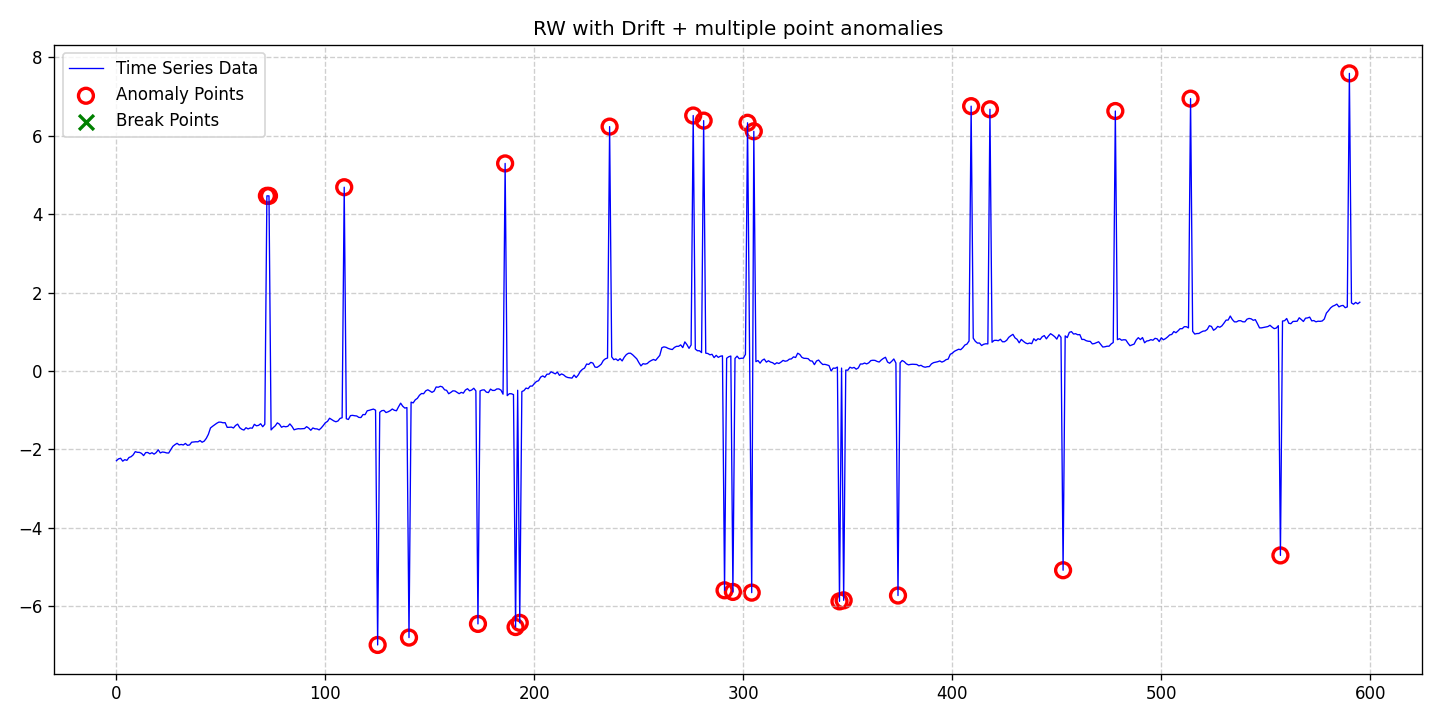

Data behind this chart, as committed beside it:
date, data, stationary, det_lin_up, det_lin_down, det_quad, det_cubic, det_exp, det_damped, stoc_trend, volatility, single_seas, multiple_seas, point_anom_single, point_anom_multi, collect_anom, context_anom, mean_shift, var_shift, trend_shift, point_anom_count, point_anom_location, point_anom_point, collect_anom_count
2020-01-01, -2.289, 0, 0, 0, 0, 0, 0, 0, 1, 0, 0, 0, 0, 1, 0, 0, 0, 0, 0, 27, [72, 73, 109, 125, 140, 173, 186, 191, 1…, [72, 73, 109, 125, 140, 173, 186, 191, 1…, 0
2020-01-02, -2.242, 0, 0, 0, 0, 0, 0, 0, 1, 0, 0, 0, 0, 1, 0, 0, 0, 0, 0, 27, [72, 73, 109, 125, 140, 173, 186, 191, 1…, [72, 73, 109, 125, 140, 173, 186, 191, 1…, 0
2020-01-03, -2.227, 0, 0, 0, 0, 0, 0, 0, 1, 0, 0, 0, 0, 1, 0, 0, 0, 0, 0, 27, [72, 73, 109, 125, 140, 173, 186, 191, 1…, [72, 73, 109, 125, 140, 173, 186, 191, 1…, 0
2020-01-04, -2.301, 0, 0, 0, 0, 0, 0, 0, 1, 0, 0, 0, 0, 1, 0, 0, 0, 0, 0, 27, [72, 73, 109, 125, 140, 173, 186, 191, 1…, [72, 73, 109, 125, 140, 173, 186, 191, 1…, 0
2020-01-05, -2.262, 0, 0, 0, 0, 0, 0, 0, 1, 0, 0, 0, 0, 1, 0, 0, 0, 0, 0, 27, [72, 73, 109, 125, 140, 173, 186, 191, 1…, [72, 73, 109, 125, 140, 173, 186, 191, 1…, 0
2020-01-06, -2.28, 0, 0, 0, 0, 0, 0, 0, 1, 0, 0, 0, 0, 1, 0, 0, 0, 0, 0, 27, [72, 73, 109, 125, 140, 173, 186, 191, 1…, [72, 73, 109, 125, 140, 173, 186, 191, 1…, 0
2020-01-07, -2.208, 0, 0, 0, 0, 0, 0, 0, 1, 0, 0, 0, 0, 1, 0, 0, 0, 0, 0, 27, [72, 73, 109, 125, 140, 173, 186, 191, 1…, [72, 73, 109, 125, 140, 173, 186, 191, 1…, 0
2020-01-08, -2.187, 0, 0, 0, 0, 0, 0, 0, 1, 0, 0, 0, 0, 1, 0, 0, 0, 0, 0, 27, [72, 73, 109, 125, 140, 173, 186, 191, 1…, [72, 73, 109, 125, 140, 173, 186, 191, 1…, 0
2020-01-09, -2.141, 0, 0, 0, 0, 0, 0, 0, 1, 0, 0, 0, 0, 1, 0, 0, 0, 0, 0, 27, [72, 73, 109, 125, 140, 173, 186, 191, 1…, [72, 73, 109, 125, 140, 173, 186, 191, 1…, 0
2020-01-10, -2.058, 0, 0, 0, 0, 0, 0, 0, 1, 0, 0, 0, 0, 1, 0, 0, 0, 0, 0, 27, [72, 73, 109, 125, 140, 173, 186, 191, 1…, [72, 73, 109, 125, 140, 173, 186, 191, 1…, 0
2020-01-11, -2.075, 0, 0, 0, 0, 0, 0, 0, 1, 0, 0, 0, 0, 1, 0, 0, 0, 0, 0, 27, [72, 73, 109, 125, 140, 173, 186, 191, 1…, [72, 73, 109, 125, 140, 173, 186, 191, 1…, 0
2020-01-12, -2.077, 0, 0, 0, 0, 0, 0, 0, 1, 0, 0, 0, 0, 1, 0, 0, 0, 0, 0, 27, [72, 73, 109, 125, 140, 173, 186, 191, 1…, [72, 73, 109, 125, 140, 173, 186, 191, 1…, 0
2020-01-13, -2.102, 0, 0, 0, 0, 0, 0, 0, 1, 0, 0, 0, 0, 1, 0, 0, 0, 0, 0, 27, [72, 73, 109, 125, 140, 173, 186, 191, 1…, [72, 73, 109, 125, 140, 173, 186, 191, 1…, 0
2020-01-14, -2.159, 0, 0, 0, 0, 0, 0, 0, 1, 0, 0, 0, 0, 1, 0, 0, 0, 0, 0, 27, [72, 73, 109, 125, 140, 173, 186, 191, 1…, [72, 73, 109, 125, 140, 173, 186, 191, 1…, 0
2020-01-15, -2.082, 0, 0, 0, 0, 0, 0, 0, 1, 0, 0, 0, 0, 1, 0, 0, 0, 0, 0, 27, [72, 73, 109, 125, 140, 173, 186, 191, 1…, [72, 73, 109, 125, 140, 173, 186, 191, 1…, 0
2020-01-16, -2.08, 0, 0, 0, 0, 0, 0, 0, 1, 0, 0, 0, 0, 1, 0, 0, 0, 0, 0, 27, [72, 73, 109, 125, 140, 173, 186, 191, 1…, [72, 73, 109, 125, 140, 173, 186, 191, 1…, 0
2020-01-17, -2.113, 0, 0, 0, 0, 0, 0, 0, 1, 0, 0, 0, 0, 1, 0, 0, 0, 0, 0, 27, [72, 73, 109, 125, 140, 173, 186, 191, 1…, [72, 73, 109, 125, 140, 173, 186, 191, 1…, 0
2020-01-18, -2.085, 0, 0, 0, 0, 0, 0, 0, 1, 0, 0, 0, 0, 1, 0, 0, 0, 0, 0, 27, [72, 73, 109, 125, 140, 173, 186, 191, 1…, [72, 73, 109, 125, 140, 173, 186, 191, 1…, 0
2020-01-19, -2.122, 0, 0, 0, 0, 0, 0, 0, 1, 0, 0, 0, 0, 1, 0, 0, 0, 0, 0, 27, [72, 73, 109, 125, 140, 173, 186, 191, 1…, [72, 73, 109, 125, 140, 173, 186, 191, 1…, 0
2020-01-20, -2.083, 0, 0, 0, 0, 0, 0, 0, 1, 0, 0, 0, 0, 1, 0, 0, 0, 0, 0, 27, [72, 73, 109, 125, 140, 173, 186, 191, 1…, [72, 73, 109, 125, 140, 173, 186, 191, 1…, 0
2020-01-21, -2.011, 0, 0, 0, 0, 0, 0, 0, 1, 0, 0, 0, 0, 1, 0, 0, 0, 0, 0, 27, [72, 73, 109, 125, 140, 173, 186, 191, 1…, [72, 73, 109, 125, 140, 173, 186, 191, 1…, 0
2020-01-22, -2.091, 0, 0, 0, 0, 0, 0, 0, 1, 0, 0, 0, 0, 1, 0, 0, 0, 0, 0, 27, [72, 73, 109, 125, 140, 173, 186, 191, 1…, [72, 73, 109, 125, 140, 173, 186, 191, 1…, 0
2020-01-23, -2.067, 0, 0, 0, 0, 0, 0, 0, 1, 0, 0, 0, 0, 1, 0, 0, 0, 0, 0, 27, [72, 73, 109, 125, 140, 173, 186, 191, 1…, [72, 73, 109, 125, 140, 173, 186, 191, 1…, 0
2020-01-24, -2.075, 0, 0, 0, 0, 0, 0, 0, 1, 0, 0, 0, 0, 1, 0, 0, 0, 0, 0, 27, [72, 73, 109, 125, 140, 173, 186, 191, 1…, [72, 73, 109, 125, 140, 173, 186, 191, 1…, 0
2020-01-25, -2.091, 0, 0, 0, 0, 0, 0, 0, 1, 0, 0, 0, 0, 1, 0, 0, 0, 0, 0, 27, [72, 73, 109, 125, 140, 173, 186, 191, 1…, [72, 73, 109, 125, 140, 173, 186, 191, 1…, 0
2020-01-26, -2.094, 0, 0, 0, 0, 0, 0, 0, 1, 0, 0, 0, 0, 1, 0, 0, 0, 0, 0, 27, [72, 73, 109, 125, 140, 173, 186, 191, 1…, [72, 73, 109, 125, 140, 173, 186, 191, 1…, 0
2020-01-27, -2.009, 0, 0, 0, 0, 0, 0, 0, 1, 0, 0, 0, 0, 1, 0, 0, 0, 0, 0, 27, [72, 73, 109, 125, 140, 173, 186, 191, 1…, [72, 73, 109, 125, 140, 173, 186, 191, 1…, 0
2020-01-28, -1.922, 0, 0, 0, 0, 0, 0, 0, 1, 0, 0, 0, 0, 1, 0, 0, 0, 0, 0, 27, [72, 73, 109, 125, 140, 173, 186, 191, 1…, [72, 73, 109, 125, 140, 173, 186, 191, 1…, 0
2020-01-29, -1.88, 0, 0, 0, 0, 0, 0, 0, 1, 0, 0, 0, 0, 1, 0, 0, 0, 0, 0, 27, [72, 73, 109, 125, 140, 173, 186, 191, 1…, [72, 73, 109, 125, 140, 173, 186, 191, 1…, 0
2020-01-30, -1.846, 0, 0, 0, 0, 0, 0, 0, 1, 0, 0, 0, 0, 1, 0, 0, 0, 0, 0, 27, [72, 73, 109, 125, 140, 173, 186, 191, 1…, [72, 73, 109, 125, 140, 173, 186, 191, 1…, 0
2020-01-31, -1.886, 0, 0, 0, 0, 0, 0, 0, 1, 0, 0, 0, 0, 1, 0, 0, 0, 0, 0, 27, [72, 73, 109, 125, 140, 173, 186, 191, 1…, [72, 73, 109, 125, 140, 173, 186, 191, 1…, 0
2020-02-01, -1.875, 0, 0, 0, 0, 0, 0, 0, 1, 0, 0, 0, 0, 1, 0, 0, 0, 0, 0, 27, [72, 73, 109, 125, 140, 173, 186, 191, 1…, [72, 73, 109, 125, 140, 173, 186, 191, 1…, 0
2020-02-02, -1.888, 0, 0, 0, 0, 0, 0, 0, 1, 0, 0, 0, 0, 1, 0, 0, 0, 0, 0, 27, [72, 73, 109, 125, 140, 173, 186, 191, 1…, [72, 73, 109, 125, 140, 173, 186, 191, 1…, 0
2020-02-03, -1.849, 0, 0, 0, 0, 0, 0, 0, 1, 0, 0, 0, 0, 1, 0, 0, 0, 0, 0, 27, [72, 73, 109, 125, 140, 173, 186, 191, 1…, [72, 73, 109, 125, 140, 173, 186, 191, 1…, 0
2020-02-04, -1.897, 0, 0, 0, 0, 0, 0, 0, 1, 0, 0, 0, 0, 1, 0, 0, 0, 0, 0, 27, [72, 73, 109, 125, 140, 173, 186, 191, 1…, [72, 73, 109, 125, 140, 173, 186, 191, 1…, 0
2020-02-05, -1.887, 0, 0, 0, 0, 0, 0, 0, 1, 0, 0, 0, 0, 1, 0, 0, 0, 0, 0, 27, [72, 73, 109, 125, 140, 173, 186, 191, 1…, [72, 73, 109, 125, 140, 173, 186, 191, 1…, 0
2020-02-06, -1.818, 0, 0, 0, 0, 0, 0, 0, 1, 0, 0, 0, 0, 1, 0, 0, 0, 0, 0, 27, [72, 73, 109, 125, 140, 173, 186, 191, 1…, [72, 73, 109, 125, 140, 173, 186, 191, 1…, 0
2020-02-07, -1.811, 0, 0, 0, 0, 0, 0, 0, 1, 0, 0, 0, 0, 1, 0, 0, 0, 0, 0, 27, [72, 73, 109, 125, 140, 173, 186, 191, 1…, [72, 73, 109, 125, 140, 173, 186, 191, 1…, 0
2020-02-08, -1.806, 0, 0, 0, 0, 0, 0, 0, 1, 0, 0, 0, 0, 1, 0, 0, 0, 0, 0, 27, [72, 73, 109, 125, 140, 173, 186, 191, 1…, [72, 73, 109, 125, 140, 173, 186, 191, 1…, 0
2020-02-09, -1.808, 0, 0, 0, 0, 0, 0, 0, 1, 0, 0, 0, 0, 1, 0, 0, 0, 0, 0, 27, [72, 73, 109, 125, 140, 173, 186, 191, 1…, [72, 73, 109, 125, 140, 173, 186, 191, 1…, 0
2020-02-10, -1.775, 0, 0, 0, 0, 0, 0, 0, 1, 0, 0, 0, 0, 1, 0, 0, 0, 0, 0, 27, [72, 73, 109, 125, 140, 173, 186, 191, 1…, [72, 73, 109, 125, 140, 173, 186, 191, 1…, 0
2020-02-11, -1.818, 0, 0, 0, 0, 0, 0, 0, 1, 0, 0, 0, 0, 1, 0, 0, 0, 0, 0, 27, [72, 73, 109, 125, 140, 173, 186, 191, 1…, [72, 73, 109, 125, 140, 173, 186, 191, 1…, 0
2020-02-12, -1.79, 0, 0, 0, 0, 0, 0, 0, 1, 0, 0, 0, 0, 1, 0, 0, 0, 0, 0, 27, [72, 73, 109, 125, 140, 173, 186, 191, 1…, [72, 73, 109, 125, 140, 173, 186, 191, 1…, 0
2020-02-13, -1.719, 0, 0, 0, 0, 0, 0, 0, 1, 0, 0, 0, 0, 1, 0, 0, 0, 0, 0, 27, [72, 73, 109, 125, 140, 173, 186, 191, 1…, [72, 73, 109, 125, 140, 173, 186, 191, 1…, 0
2020-02-14, -1.615, 0, 0, 0, 0, 0, 0, 0, 1, 0, 0, 0, 0, 1, 0, 0, 0, 0, 0, 27, [72, 73, 109, 125, 140, 173, 186, 191, 1…, [72, 73, 109, 125, 140, 173, 186, 191, 1…, 0
2020-02-15, -1.455, 0, 0, 0, 0, 0, 0, 0, 1, 0, 0, 0, 0, 1, 0, 0, 0, 0, 0, 27, [72, 73, 109, 125, 140, 173, 186, 191, 1…, [72, 73, 109, 125, 140, 173, 186, 191, 1…, 0
2020-02-16, -1.411, 0, 0, 0, 0, 0, 0, 0, 1, 0, 0, 0, 0, 1, 0, 0, 0, 0, 0, 27, [72, 73, 109, 125, 140, 173, 186, 191, 1…, [72, 73, 109, 125, 140, 173, 186, 191, 1…, 0
2020-02-17, -1.374, 0, 0, 0, 0, 0, 0, 0, 1, 0, 0, 0, 0, 1, 0, 0, 0, 0, 0, 27, [72, 73, 109, 125, 140, 173, 186, 191, 1…, [72, 73, 109, 125, 140, 173, 186, 191, 1…, 0
2020-02-18, -1.334, 0, 0, 0, 0, 0, 0, 0, 1, 0, 0, 0, 0, 1, 0, 0, 0, 0, 0, 27, [72, 73, 109, 125, 140, 173, 186, 191, 1…, [72, 73, 109, 125, 140, 173, 186, 191, 1…, 0
2020-02-19, -1.305, 0, 0, 0, 0, 0, 0, 0, 1, 0, 0, 0, 0, 1, 0, 0, 0, 0, 0, 27, [72, 73, 109, 125, 140, 173, 186, 191, 1…, [72, 73, 109, 125, 140, 173, 186, 191, 1…, 0
2020-02-20, -1.306, 0, 0, 0, 0, 0, 0, 0, 1, 0, 0, 0, 0, 1, 0, 0, 0, 0, 0, 27, [72, 73, 109, 125, 140, 173, 186, 191, 1…, [72, 73, 109, 125, 140, 173, 186, 191, 1…, 0
2020-02-21, -1.322, 0, 0, 0, 0, 0, 0, 0, 1, 0, 0, 0, 0, 1, 0, 0, 0, 0, 0, 27, [72, 73, 109, 125, 140, 173, 186, 191, 1…, [72, 73, 109, 125, 140, 173, 186, 191, 1…, 0
2020-02-22, -1.318, 0, 0, 0, 0, 0, 0, 0, 1, 0, 0, 0, 0, 1, 0, 0, 0, 0, 0, 27, [72, 73, 109, 125, 140, 173, 186, 191, 1…, [72, 73, 109, 125, 140, 173, 186, 191, 1…, 0
2020-02-23, -1.438, 0, 0, 0, 0, 0, 0, 0, 1, 0, 0, 0, 0, 1, 0, 0, 0, 0, 0, 27, [72, 73, 109, 125, 140, 173, 186, 191, 1…, [72, 73, 109, 125, 140, 173, 186, 191, 1…, 0
2020-02-24, -1.437, 0, 0, 0, 0, 0, 0, 0, 1, 0, 0, 0, 0, 1, 0, 0, 0, 0, 0, 27, [72, 73, 109, 125, 140, 173, 186, 191, 1…, [72, 73, 109, 125, 140, 173, 186, 191, 1…, 0
2020-02-25, -1.432, 0, 0, 0, 0, 0, 0, 0, 1, 0, 0, 0, 0, 1, 0, 0, 0, 0, 0, 27, [72, 73, 109, 125, 140, 173, 186, 191, 1…, [72, 73, 109, 125, 140, 173, 186, 191, 1…, 0
2020-02-26, -1.454, 0, 0, 0, 0, 0, 0, 0, 1, 0, 0, 0, 0, 1, 0, 0, 0, 0, 0, 27, [72, 73, 109, 125, 140, 173, 186, 191, 1…, [72, 73, 109, 125, 140, 173, 186, 191, 1…, 0
2020-02-27, -1.391, 0, 0, 0, 0, 0, 0, 0, 1, 0, 0, 0, 0, 1, 0, 0, 0, 0, 0, 27, [72, 73, 109, 125, 140, 173, 186, 191, 1…, [72, 73, 109, 125, 140, 173, 186, 191, 1…, 0
2020-02-28, -1.356, 0, 0, 0, 0, 0, 0, 0, 1, 0, 0, 0, 0, 1, 0, 0, 0, 0, 0, 27, [72, 73, 109, 125, 140, 173, 186, 191, 1…, [72, 73, 109, 125, 140, 173, 186, 191, 1…, 0
2020-02-29, -1.447, 0, 0, 0, 0, 0, 0, 0, 1, 0, 0, 0, 0, 1, 0, 0, 0, 0, 0, 27, [72, 73, 109, 125, 140, 173, 186, 191, 1…, [72, 73, 109, 125, 140, 173, 186, 191, 1…, 0
... 536 more rows
